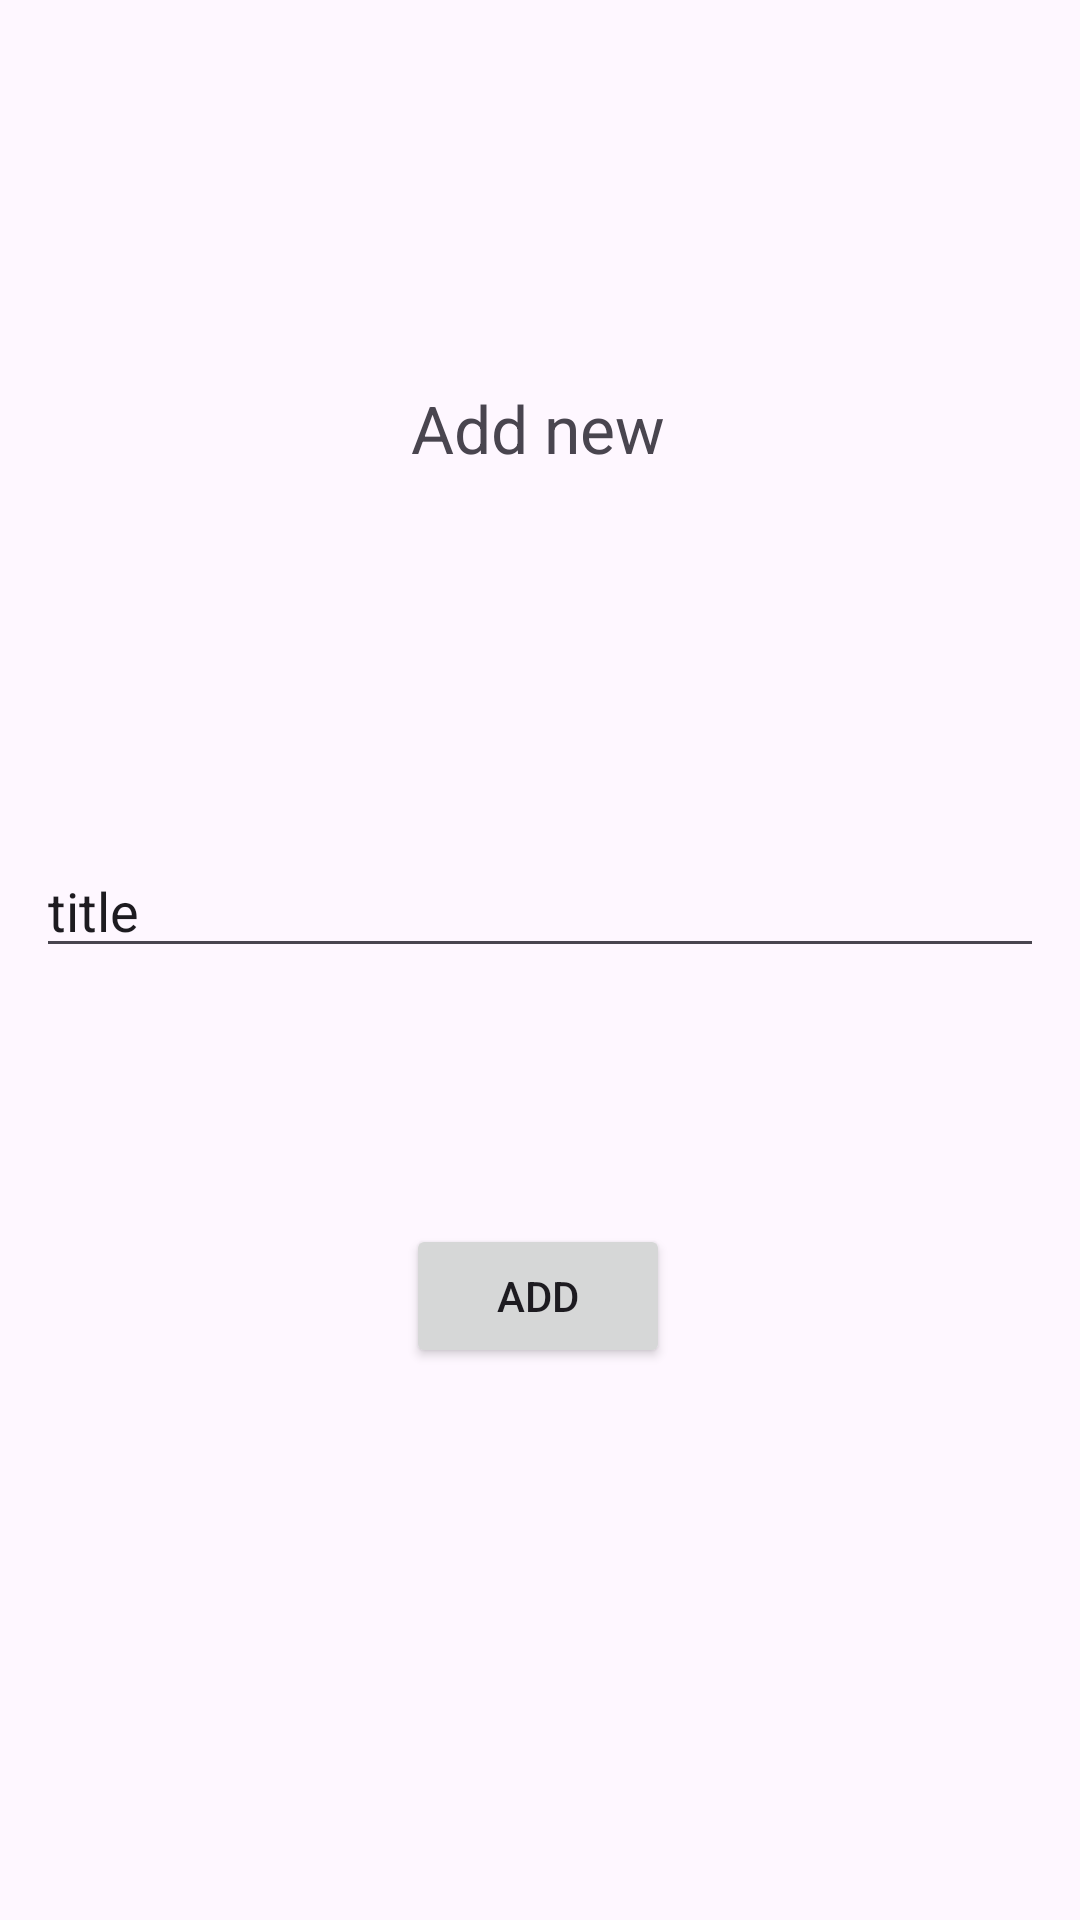

Write the Android layout XML for this screen, with the resource values it uses.
<!-- AndroidManifest.xml: application theme Theme.PublicHealthCareDemo -->
<!-- res/layout/fragment_add_category_and_location.xml -->
<?xml version="1.0" encoding="utf-8"?>
<androidx.constraintlayout.widget.ConstraintLayout xmlns:android="http://schemas.android.com/apk/res/android"
    xmlns:app="http://schemas.android.com/apk/res-auto"
    xmlns:tools="http://schemas.android.com/tools"
    android:layout_width="match_parent"
    android:layout_height="match_parent"
    tools:context=".fragment.adminPanel.AddCategoryAndLocationFragment">


    <TextView
        android:id="@+id/textView6"
        android:layout_width="wrap_content"
        android:layout_height="wrap_content"
        android:layout_marginTop="128dp"
        android:text="Add new"
        android:textSize="22sp"
        app:layout_constraintEnd_toEndOf="parent"
        app:layout_constraintHorizontal_bias="0.498"
        app:layout_constraintStart_toStartOf="parent"
        app:layout_constraintTop_toTopOf="parent" />

    <Button
        android:id="@+id/button"
        android:layout_width="wrap_content"
        android:layout_height="wrap_content"
        android:layout_marginBottom="184dp"
        android:text="Add"
        app:layout_constraintBottom_toBottomOf="parent"
        app:layout_constraintEnd_toEndOf="parent"
        app:layout_constraintHorizontal_bias="0.498"
        app:layout_constraintStart_toStartOf="parent" />

    <EditText
        android:id="@+id/editTextText"
        android:layout_width="match_parent"
        android:layout_height="wrap_content"
        android:layout_marginTop="124dp"
        android:inputType="text"
        android:text="title"
        android:layout_marginHorizontal="12dp"
        app:layout_constraintEnd_toEndOf="parent"
        app:layout_constraintHorizontal_bias="0.497"
        app:layout_constraintStart_toStartOf="parent"
        app:layout_constraintTop_toBottomOf="@+id/textView6" />
</androidx.constraintlayout.widget.ConstraintLayout>
<!-- resources referenced by this layout -->
<resources>
  <style name="Theme.PublicHealthCareDemo" parent="Base.Theme.PublicHealthCareDemo" />
  <style name="Base.Theme.PublicHealthCareDemo" parent="Theme.Material3.DayNight.NoActionBar">
          
          
      </style>
</resources>
